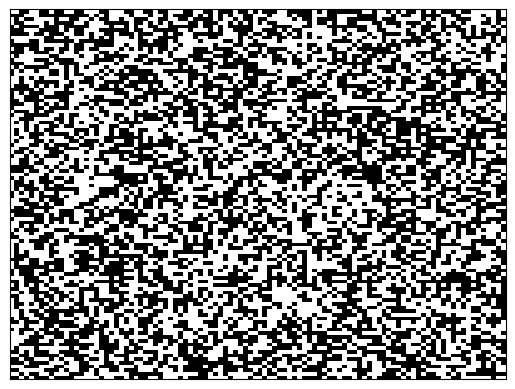

Source code (Python): (Note: this script raises an exception after producing the figure.)
import numpy
import scipy.ndimage
import time

class Life(object):
    def __init__(self,n,mode = "wrap",random = False):
        self.n = n # num of col and raw
        self.mode = mode
        
        if random:
            self.array = numpy.random.random_integers(0,1,(n,n))
        else:
            self.array = numpy.zeros((n, n), numpy.int8)
            
        self.weights = numpy.array([[ 1, 1, 1],
                                    [ 1,10, 1],
                                    [ 1, 1, 1]])
        
    def step(self):
        con = scipy.ndimage.filters.convolve(self.array,
                                             self.weights,
                                             mode = self.mode)
        boolean = (con==3)|(con==12)|(con==13)
        self.array = numpy.int8(boolean)
        time.sleep(0.5)

    def loop(self, steps = 1):
        [self.step() for i in xrange(steps)]

    def add_glider(self,x=0,y=0):
        coords = [(0,1),(1,2),(2,0),(2,1),(2,2)]
        for i,j in coords:
            self.array[x+i,y+j] = 1


import matplotlib
#matplotlib.use("TkAgg")
import matplotlib.pyplot as pyplot
class LifeViewer(object):
    def __init__(self,life,cmap = matplotlib.cm.gray_r):
        self.life = life
        self.cmap = cmap # colormap www.scipy.org/Cookbook/Matplotlib/Show_colormaps

        self.fig = pyplot.figure()
        pyplot.axis([0,life.n,0,life.n])
        pyplot.xticks([])
        pyplot.yticks([])

        self.pcolor = None
        self.update()

    def update(self):
        if self.pcolor:
            self.pcolor.remove()

        a = self.life.array
        self.pcolor = pyplot.pcolor(a, cmap = self.cmap)
        self.fig.canvas.draw()

    def animate(self, steps = 10):
        self.steps = steps
        self.fig.canvas.manager.window.after(100,self.animate_callback)
        pyplot.show()

    def animate_callback(self):
        for i in range(self.steps):
            self.life.step()
            self.update()

    

n =100
life = Life(n,random = True)
#life.add_glider()
viewer = LifeViewer(life)
viewer.animate(steps = 1000)







